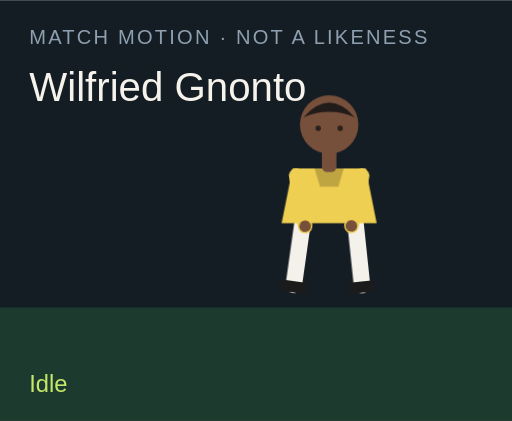
t = 0.00 s
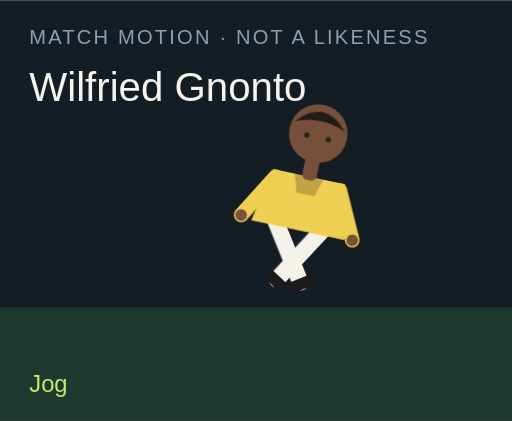
t = 1.50 s
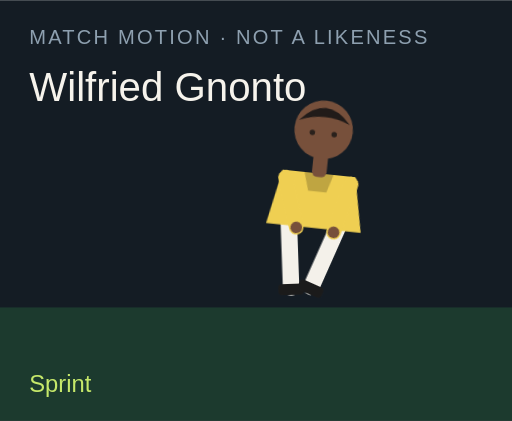
t = 3.00 s
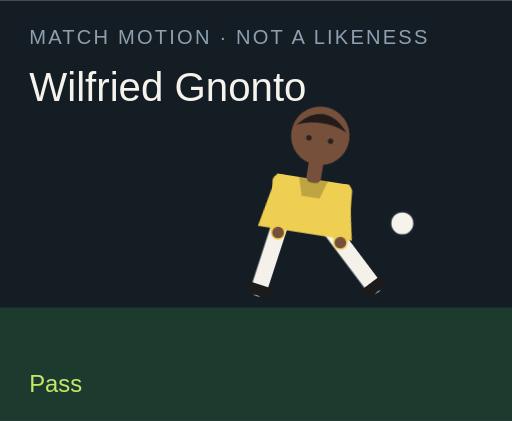
t = 4.50 s
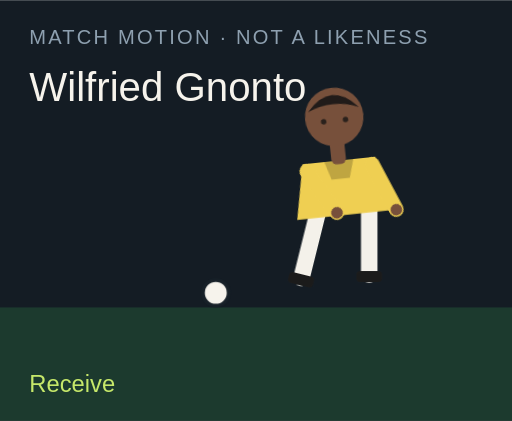
t = 6.00 s
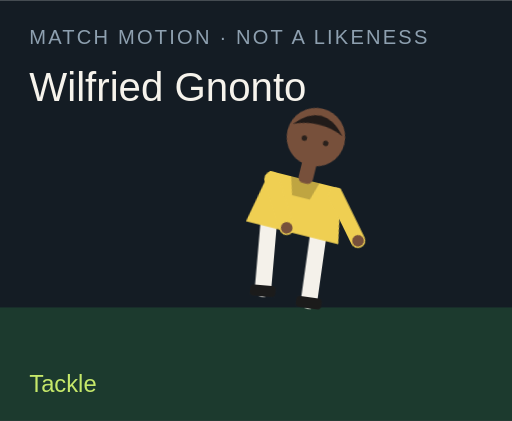
t = 7.50 s

The animated SVG that drew these frames (rendered in a browser with its animation timeline set to each time). Animation: 18 CSS @keyframes rules; one cycle of 9.00 s, repeats indefinitely.

<?xml version="1.0" encoding="UTF-8"?>
<svg xmlns="http://www.w3.org/2000/svg" viewBox="0 0 280 230" role="img">
  <style>@media (prefers-reduced-motion: reduce){animate,animateTransform{display:none}}</style>
  <rect width="280" height="230" fill="#141c24"/>
  <rect y="168" width="280" height="62" fill="#1c3a2e"/>
  <text x="16" y="24" fill="#8ea0b0" font-family="Arial,sans-serif" font-size="11" letter-spacing="1.2">MATCH MOTION · NOT A LIKENESS</text>
  <text x="16" y="55" fill="#f6f3ec" font-family="Impact,sans-serif" font-size="22">Wilfried Gnonto</text>
  <circle r="7" fill="#f6f3ec" stroke="#172028" stroke-width="2" id="motion-59772" cx="150" cy="160" opacity="0">
    
    
    
  </circle>
  <g transform="translate(132 40)">
    <g id="motion-59794" transform="rotate(0 48 90)">
      
      <g id="motion-59796" transform="translate(0 0)">
        
        <g transform="translate(34 78)"><g id="motion-59798" transform="rotate(8)"><path d="M0 0 V38" stroke="#f4f1ea" stroke-width="9" stroke-linecap="round"/><rect x="-7" y="36" width="14" height="6" rx="2" fill="#1b1b1b"/></g></g>
        <g transform="translate(62 78)"><g id="motion-59800" transform="rotate(-6)"><path d="M0 0 V38" stroke="#f4f1ea" stroke-width="9" stroke-linecap="round"/><rect x="-7" y="36" width="14" height="6" rx="2" fill="#1b1b1b"/></g></g>
        <path d="M28 52 h40 l6 30 H22 Z" fill="#efcf52"/>
        <path d="M40 52 h16 l-3 10 H43 Z" fill="#000" opacity=".2"/>
        <g transform="translate(30 56)"><g id="motion-59802" transform="rotate(-10)"><path d="M0 0 V28" stroke="#efcf52" stroke-width="8" stroke-linecap="round"/><circle cx="0" cy="28" r="3.2" fill="#77503b"/></g></g>
        <g transform="translate(66 56)"><g id="motion-59804" transform="rotate(12)"><path d="M0 0 V28" stroke="#efcf52" stroke-width="8" stroke-linecap="round"/><circle cx="0" cy="28" r="3.2" fill="#77503b"/></g></g>
        <rect x="44" y="40" width="8" height="14" rx="3" fill="#77503b"/>
        <circle cx="48" cy="28" r="16" fill="#77503b"/>
        <path d="M34 24 Q48 8 62 24 Q48 18 34 24" fill="#211b19"/>
        <circle cx="42" cy="30" r="1.5" fill="#2a211c"/><circle cx="54" cy="30" r="1.5" fill="#2a211c"/>
      </g>
    </g>
  </g>
  <text x="16" y="214" fill="#c6e86a" font-family="Arial,sans-serif" font-size="13" opacity="1" id="motion-59776">Idle</text><text x="16" y="214" fill="#c6e86a" font-family="Arial,sans-serif" font-size="13" opacity="0" id="motion-59778">Jog</text><text x="16" y="214" fill="#c6e86a" font-family="Arial,sans-serif" font-size="13" opacity="0" id="motion-59780">Sprint</text><text x="16" y="214" fill="#c6e86a" font-family="Arial,sans-serif" font-size="13" opacity="0" id="motion-59782">Dribble</text><text x="16" y="214" fill="#c6e86a" font-family="Arial,sans-serif" font-size="13" opacity="0" id="motion-59784">Pass</text><text x="16" y="214" fill="#c6e86a" font-family="Arial,sans-serif" font-size="13" opacity="0" id="motion-59786">Shoot</text><text x="16" y="214" fill="#c6e86a" font-family="Arial,sans-serif" font-size="13" opacity="0" id="motion-59788">Receive</text><text x="16" y="214" fill="#c6e86a" font-family="Arial,sans-serif" font-size="13" opacity="0" id="motion-59790">Tackle</text><text x="16" y="214" fill="#c6e86a" font-family="Arial,sans-serif" font-size="13" opacity="0" id="motion-59792">Jump</text>
<style>@keyframes track-59773{0%{cx:150px}11.1%{cx:156px}22.2%{cx:164px}33.300000000000004%{cx:142px}44.4%{cx:190px}55.60000000000001%{cx:250px}66.7%{cx:118px}77.8%{cx:150px}88.9%{cx:150px}100%{cx:150px}}@keyframes track-59774{0%{cy:160px}11.1%{cy:158px}22.2%{cy:154px}33.300000000000004%{cy:156px}44.4%{cy:148px}55.60000000000001%{cy:96px}66.7%{cy:160px}77.8%{cy:160px}88.9%{cy:160px}100%{cy:160px}}@keyframes track-59775{0%{opacity:0}11.1%{opacity:0}22.2%{opacity:0}33.300000000000004%{opacity:1}44.4%{opacity:1}55.60000000000001%{opacity:1}66.7%{opacity:1}77.8%{opacity:0}88.9%{opacity:0}100%{opacity:0}}@keyframes track-59777{0%{opacity:1}11.1%{opacity:0}22.2%{opacity:0}33.300000000000004%{opacity:0}44.4%{opacity:0}55.60000000000001%{opacity:0}66.7%{opacity:0}77.8%{opacity:0}88.9%{opacity:0}100%{opacity:1}}@keyframes track-59779{0%{opacity:0}11.1%{opacity:1}22.2%{opacity:0}33.300000000000004%{opacity:0}44.4%{opacity:0}55.60000000000001%{opacity:0}66.7%{opacity:0}77.8%{opacity:0}88.9%{opacity:0}100%{opacity:0}}@keyframes track-59781{0%{opacity:0}11.1%{opacity:0}22.2%{opacity:1}33.300000000000004%{opacity:0}44.4%{opacity:0}55.60000000000001%{opacity:0}66.7%{opacity:0}77.8%{opacity:0}88.9%{opacity:0}100%{opacity:0}}@keyframes track-59783{0%{opacity:0}11.1%{opacity:0}22.2%{opacity:0}33.300000000000004%{opacity:1}44.4%{opacity:0}55.60000000000001%{opacity:0}66.7%{opacity:0}77.8%{opacity:0}88.9%{opacity:0}100%{opacity:0}}@keyframes track-59785{0%{opacity:0}11.1%{opacity:0}22.2%{opacity:0}33.300000000000004%{opacity:0}44.4%{opacity:1}55.60000000000001%{opacity:0}66.7%{opacity:0}77.8%{opacity:0}88.9%{opacity:0}100%{opacity:0}}@keyframes track-59787{0%{opacity:0}11.1%{opacity:0}22.2%{opacity:0}33.300000000000004%{opacity:0}44.4%{opacity:0}55.60000000000001%{opacity:1}66.7%{opacity:0}77.8%{opacity:0}88.9%{opacity:0}100%{opacity:0}}@keyframes track-59789{0%{opacity:0}11.1%{opacity:0}22.2%{opacity:0}33.300000000000004%{opacity:0}44.4%{opacity:0}55.60000000000001%{opacity:0}66.7%{opacity:1}77.8%{opacity:0}88.9%{opacity:0}100%{opacity:0}}@keyframes track-59791{0%{opacity:0}11.1%{opacity:0}22.2%{opacity:0}33.300000000000004%{opacity:0}44.4%{opacity:0}55.60000000000001%{opacity:0}66.7%{opacity:0}77.8%{opacity:1}88.9%{opacity:0}100%{opacity:0}}@keyframes track-59793{0%{opacity:0}11.1%{opacity:0}22.2%{opacity:0}33.300000000000004%{opacity:0}44.4%{opacity:0}55.60000000000001%{opacity:0}66.7%{opacity:0}77.8%{opacity:0}88.9%{opacity:1}100%{opacity:0}}@keyframes track-59795{0%{transform:rotate(0deg)}11.1%{transform:rotate(8deg)}22.2%{transform:rotate(16deg)}33.300000000000004%{transform:rotate(6deg)}44.4%{transform:rotate(4deg)}55.60000000000001%{transform:rotate(14deg)}66.7%{transform:rotate(-6deg)}77.8%{transform:rotate(34deg)}88.9%{transform:rotate(-6deg)}100%{transform:rotate(0deg)}}@keyframes track-59797{0%{transform:translate(0px,0px)}11.1%{transform:translate(0px,-3px)}22.2%{transform:translate(0px,-6px)}33.300000000000004%{transform:translate(0px,-2px)}44.4%{transform:translate(0px,2px)}55.60000000000001%{transform:translate(0px,-4px)}66.7%{transform:translate(0px,1px)}77.8%{transform:translate(0px,10px)}88.9%{transform:translate(0px,-18px)}100%{transform:translate(0px,0px)}}@keyframes track-59799{0%{transform:rotate(8deg)}11.1%{transform:rotate(-26deg)}22.2%{transform:rotate(-42deg)}33.300000000000004%{transform:rotate(-8deg)}44.4%{transform:rotate(6deg)}55.60000000000001%{transform:rotate(12deg)}66.7%{transform:rotate(20deg)}77.8%{transform:rotate(-8deg)}88.9%{transform:rotate(-10deg)}100%{transform:rotate(8deg)}}@keyframes track-59801{0%{transform:rotate(-6deg)}11.1%{transform:rotate(24deg)}22.2%{transform:rotate(38deg)}33.300000000000004%{transform:rotate(18deg)}44.4%{transform:rotate(-38deg)}55.60000000000001%{transform:rotate(-54deg)}66.7%{transform:rotate(6deg)}77.8%{transform:rotate(-22deg)}88.9%{transform:rotate(10deg)}100%{transform:rotate(-6deg)}}@keyframes track-59803{0%{transform:rotate(-10deg)}11.1%{transform:rotate(24deg)}22.2%{transform:rotate(36deg)}33.300000000000004%{transform:rotate(-18deg)}44.4%{transform:rotate(10deg)}55.60000000000001%{transform:rotate(-24deg)}66.7%{transform:rotate(-30deg)}77.8%{transform:rotate(12deg)}88.9%{transform:rotate(-74deg)}100%{transform:rotate(-10deg)}}@keyframes track-59805{0%{transform:rotate(12deg)}11.1%{transform:rotate(-20deg)}22.2%{transform:rotate(-32deg)}33.300000000000004%{transform:rotate(14deg)}44.4%{transform:rotate(-26deg)}55.60000000000001%{transform:rotate(18deg)}66.7%{transform:rotate(-22deg)}77.8%{transform:rotate(-6deg)}88.9%{transform:rotate(-74deg)}100%{transform:rotate(12deg)}}@media(prefers-reduced-motion:no-preference){#motion-59772{animation:track-59773 9s linear infinite both,track-59774 9s linear infinite both,track-59775 9s steps(1,end) infinite both}#motion-59776{animation:track-59777 9s steps(1,end) infinite both}#motion-59778{animation:track-59779 9s steps(1,end) infinite both}#motion-59780{animation:track-59781 9s steps(1,end) infinite both}#motion-59782{animation:track-59783 9s steps(1,end) infinite both}#motion-59784{animation:track-59785 9s steps(1,end) infinite both}#motion-59786{animation:track-59787 9s steps(1,end) infinite both}#motion-59788{animation:track-59789 9s steps(1,end) infinite both}#motion-59790{animation:track-59791 9s steps(1,end) infinite both}#motion-59792{animation:track-59793 9s steps(1,end) infinite both}#motion-59794{animation:track-59795 9s linear infinite both}#motion-59796{animation:track-59797 9s linear infinite both}#motion-59798{animation:track-59799 9s linear infinite both}#motion-59800{animation:track-59801 9s linear infinite both}#motion-59802{animation:track-59803 9s linear infinite both}#motion-59804{animation:track-59805 9s linear infinite both}}</style></svg>
